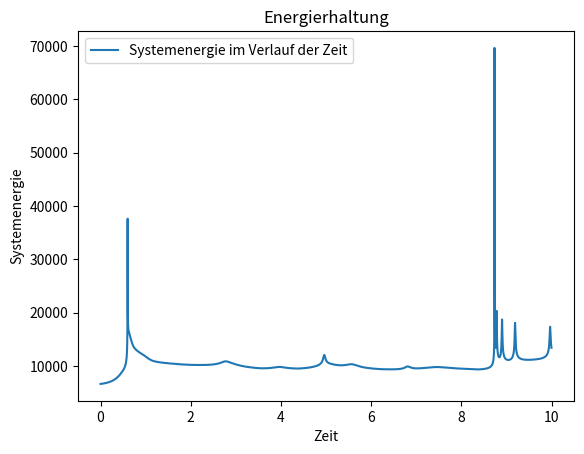
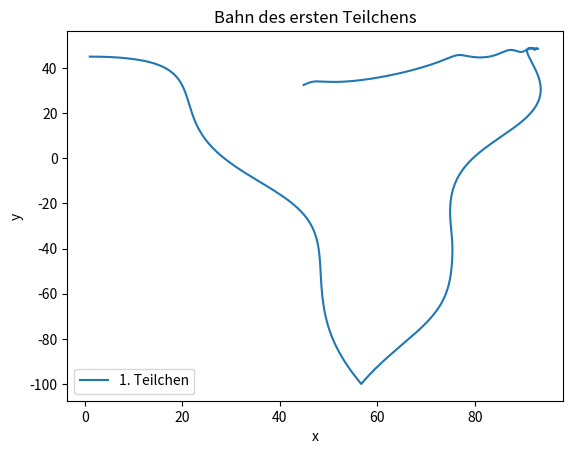
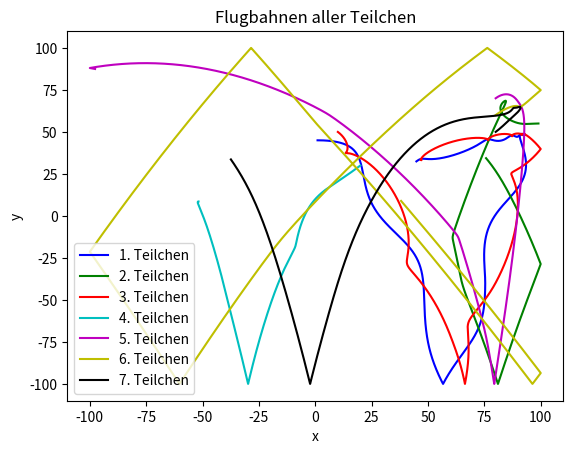

These figures' Python source, in order:
#!/usr/bin/env python3
# -*- coding: utf-8 -*-

#Datei mit allen Routinen zusammen 

#Imports für die Funktionen
import numpy as np
from scipy.spatial.distance import pdist
import matplotlib.pyplot as plt
#
#
#Parameter der Teilchen
q= 50
m= 1
g= -10
#
#
class Teilchen:
    """
    definiert die Klasse Teilchen, welche auf Basis von Statevektoren existiert.
    """
    
    #Routine um Teilchen erstellen zu können
    def __init__(self, x, y ,vx ,vy):
        self.s= np.array([x, y, vx, vy], dtype= float)
        
    #Routinen um die Geschwindigkeit abzufragen und zu überschreiben
    @property
    def v(self):
         return self.s[2:]
    
    @v.setter
    def v(self, value):
         self.s[2:]= value
         
    #Routine um die Position abzufragen und zu überschreiben 
    @property
    def p(self):
        return self.s[:2]
    
    @p.setter
    def p(self, value):
        self.s[:2]= value 
        
    #Routine um Zustand zurück zu geben
    def state(self):
        return self.s
    
    #Routine um neuen Zustand zu übergeben
    def state_neu(self, s_neu):
        self.s= np.array(s_neu)      
#
#
class Box:   
    
    """
    definiert die Klasse Box, welche die Umgebungsstruktur der Teilchen bildet.
    """
    
    #Routine um Box erstellen zu können
    def __init__(self, teilchen,  grenzen):     
        
        #Liste der übergebenen Teilchen 
        if teilchen is None:
            teilchen= []
        self.teilchen= teilchen 
        
        #Boxgrenzen setzten 
        self.grenzen= grenzen 
        
    #Routine bei der man prüft ob sich die Teilchen noch in der Box befinden 
    def in_box(self, state):
        """
        prüft ob sich die in die Box gefügten Teilchen noch 
        innerhalb der Box befinden, oder ob sie die Grenzen überschritten haben
    
        Returns
        -------
        innen:  
            True:
                wenn die Teilchen sich noch in der Box befinden 
        
            False: 
                wenn die Teilchen außerhalb der Grenzen liegen
            
        """
        xmin, xmax, ymin, ymax = self.grenzen
        x, y = state[:2]
        return (xmin <= x <= xmax) and (ymin <= y <= ymax)
#
#
def f(si, alle_teilchen, i):
    """
    Routine, die die entsprechende Differetialgleichung des gegebenen 
    Statevektors si aufbaut und den Abgeleiteten Statevektor wiedergibt.

    Parameter
    ----------
    si :
        array
        Statevektor des ensprechenden Teilchens si
        
    alle_teilchen :
        array 
        Liste der Statevektoren der Teilchens 
        
    i: 
        index

    Returns
    -------
    sdot:
        array 
        Ableitung des gegebenen si Teilchens
    
    """
    
    # r und rdot vom gegebenen Teilchen 
    x= si[0]
    y= si[1]
    vx= si[2]
    vy= si[3]
    ri= np.array([x,y])
    ridot= np.array([vx, vy])
    
    #Gravitationsstate und der tatsächliche State für die Beschleunigung
    a= np.array([0.0, g])
    
    for j, sj in enumerate(alle_teilchen):
        
        if j== i:
            continue
        
        rj= sj[:2]
        rij= ri - rj
        betrag= np.linalg.norm(rij)
        if betrag > 0:
            a -= (q**2) * (rij / (betrag ** 3))
    
    #Finale Ableitung des gegebenen Teichens si
    bes= m * a
    sdot= np.array([ridot[0], ridot[1], bes[0], bes[1]])
    
    return sdot
#
#
def rk4_step(f, s, dt, alle_teilchen, i):  
    """
    Routine, die einen einzelen Schritt eines Teilchens berechenet 

    Parameter
    ----------
    f :
        Die Differentialgleichung des Teilchens
        
    s :
        Statevektor des Teilchen an diskretem Punkt
        
    dt :
        Zeitschritt
        
    alle_teilchen:
        Liste aller Teilchen
        
    i:
        Index

    Returns
    -------
    step:
        array
        Nächster Statevektor des gebeben Teilchen s

    """
    #Runge-Kutta-Koeffizienten
    k1= dt * f(s, alle_teilchen, i)
    k2= dt * f(s + (0.5 * k1), alle_teilchen, i)
    k3= dt * f(s + (0.5 * k2), alle_teilchen, i)
    k4= dt * f(s + k3, alle_teilchen, i)
    
    #Nächster Punkt des angegebenen Teilchens s
    step= s + (k1 / 6) + (k2 / 3) + (k3 / 3) + (k4 / 6)
    return step
#
#
def E(alle_teilchen):
    """
    Berechnet die Systemenergie der angegebenen anzahl an Teilchen 

    Parameters
    ----------
    *args : Die angegebenen Statevektoren der Teilchen 

    Returns
    -------
    E : Die gesamte Energie der angegebenen Teilchen 

    """
    
    #Array aus allen angegebenen Teilchen 
    matrix= alle_teilchen
    
    #N ist die Anzahl der angegebenen Teilchen
    N= matrix.shape[0]
    
    #Sammlung der x-, y-, vx-, vy-Werte aller angegebenen Teilchen 
    x= matrix[:,0]
    y= matrix[:,1]
    vx= matrix[:,2]
    vy= matrix[:,3]
    
    #Berechnung der Energie anhand Gravitationsenergie + Kienetische Energie 
    #+ Energie der Teilchen untereinander 

    #Gravitationsenergie mit -m * g * y
    Eg= -m * g * np.sum(y)   
    
    #Berechnung der Kinietische Energie mit 1/2*m*(vx^2+vy^2)
    sam_v= ((vx ** 2) + (vy ** 2))
    Ek= (m/2) * np.sum(sam_v)
    
    #Berechnung der Energie der Teilchen 
    #Fall für mehrere Teilchen: 
    if N > 1:
       r= matrix[:,:2]
       
       betrag_rij= pdist(r)
       betrag_rij = betrag_rij[betrag_rij > 0]
      
       Et= (q ** 2) * np.sum(1.0 / betrag_rij) 
    
    # Fall für ein Teilchen
    else:
       Et= 0.0
    
    #Berechnung der gesamten Energie
    E= np.sum(Eg + Ek) + Et
    
    return E
#
#
def wo_durchquert(sn, sn1, grenzen, dt):
    """
    Routine die durch Interpolation mit 
    
    treffer= dt * ((Bel wand - Bel sn) / (Bel sn+1 - Bel sn))
    
    den neuen Zeitpunkt zurückgibt bevor das Teilchen die Box verlässt 

    Parameters
    ----------
    sn : 
        vorheriger Standort (Statevektor des Teilchens)
    sn1 :
        neuer  Standort (Statevektor des Teilchens)
    grenzen : 
        Boxgrenzen 
    dt : 
        Größe des Zeitschrittes
        
    Returns
    -------
    treffer:
        Zeitpunkt (float) bis zu dem das Teilchen in der Box ist 
    wand_gesucht:
        an welcher wand das Teilchen die Box trifft
        
    """
    xmin, xmax, ymin, ymax= grenzen
    
    treffer= None
    wand_gesucht= None
    
    #Gucken ob x-Grenze überschritten
    if sn1[0] < xmin:
        getroffen= dt * (xmin - sn[0]) / (sn1[0] - sn[0])
        if 0 <= getroffen <= dt:
            treffer, wand_gesucht= getroffen, "xmin"
            
    elif sn1[0] > xmax:
        getroffen= dt * (xmax - sn[0]) / (sn1[0] - sn[0])
        if 0 <= getroffen <= dt:
            treffer, wand_gesucht= getroffen, "xmax"
            
    #Gucken ob y-Grenze überschritten
    if sn1[1] < ymin:
        getroffen= dt * (ymin - sn[1]) / (sn1[1] - sn[1])
        if 0 <= getroffen <= dt and (treffer is None or getroffen < treffer):
            treffer, wand_gesucht= getroffen, "ymin"
            
    elif sn1[1] > ymax:
        getroffen= dt * (ymax - sn[1]) / (sn1[1] - sn[1])
        if 0 <= getroffen <= dt and (treffer is None or getroffen < treffer):
            treffer, wand_gesucht= getroffen, "ymax"
            
    return treffer, wand_gesucht
#
#           
def reflektieren(state, grenzen, alle_teilchen, i, dt):
    """
    Routine um die Reflextion der Teilchen an den Boxwänden herzustellen 
    """
    # Berechnung des nächsten Schritts
    neuer_state = rk4_step(f, state, dt, alle_teilchen, i)
    
    # Test ob Teilchen in der Box bleibt mit leerer Box --> in_box hat fehler ausgegeben 
    box_dummy = Box(None, grenzen)
    if box_dummy.in_box(neuer_state):
        return neuer_state
    
    # Finde wo das Teilchen die Wand trifft
    treffer, wand_getroffen = wo_durchquert(state, neuer_state, grenzen, dt)
    
    if treffer is None:
        return neuer_state
    
    # Berechne State bis zur Wand
    state_bis_wand = rk4_step(f, state, treffer, alle_teilchen, i)
    
    # Spiegele die entsprechende Geschwindigkeitskomponente
    if wand_getroffen in ("xmin", "xmax"):
        state_bis_wand[2] *= -1 
    if wand_getroffen in ("ymin", "ymax"):
        state_bis_wand[3] *= -1
        
    # Führe den Rest des Zeitschritts aus 
    dt_rest = dt - treffer
    alle_teilchen[i] = state_bis_wand.copy()
    neu_final_state = rk4_step(f, state_bis_wand, dt_rest, alle_teilchen, i)
        
    return neu_final_state
#
#
def step(teilchen_list, box, dt):
    """
    Führt einen Zeitschritt für alle Teilchen durch
    """
    # Sammlung der aktuellen States
    alle_states = [t.state() for t in teilchen_list]
    neue_states = []
    
    # Schleife um einen Durchlauf zu berechnen
    for i, state in enumerate(alle_states):
        state_neu = reflektieren(state, box.grenzen, alle_states, i, dt)
        neue_states.append(state_neu)
           
    # Überschreiben der Werte, sodass die neuen aktuell sind       
    for t, s_neu in zip(teilchen_list, neue_states):
        t.state_neu(s_neu)
#
#
def main():
    #gegebene Teilchen 
    teilchen = [Teilchen(1.0, 45.0, 10.0, 0.0), 
                Teilchen(99.0, 55.0, -10.0, 0.0),
                Teilchen(10.0, 50.0, 15.0, -15.0),
                Teilchen(20.0, 30.0, -15.0, -15.0),
                Teilchen(80.0, 70.0, 15.0, 15.0),
                Teilchen(80.0, 60.0, 15.0, 15.0),
                Teilchen(80.0, 50.0, 15.0, 15.0)]
    
    #Initialisierung der Box
    box= Box(teilchen, grenzen=(-100, 100, -100, 100))
    
    #Parameter der Simulation 
    dt= 0.001
    durchlauf= 10000
    
    #Zwischenspeicher für Plotts
    systE= []
    zeit= []
    bes_x= [[] for w in teilchen]
    bes_y= [[] for u in teilchen]
    
    
    #Datei die Output verschriftlicht
    with open("Werte_Simulation.txt", "w") as f:

        #Durchläufe der Simulation
        for durchlaufe in range(durchlauf):                     
            step(teilchen, box, dt) 
            
            states_array = np.array([t.s for t in teilchen])
            En= E(states_array)                     
            
            #Tatsächliche verfassung der Dateiinhalte pro Schritt
            f.write(f"Schritt {durchlaufe:4d}    | Systemenergie = {En:12.5f}\n")
            f.write("  Teilchen  |      x          y            vx           vy\n")
            f.write("----------------------------------------------------------------\n")
            
            for i, t in enumerate(teilchen):
                x, y, vx, vy = t.s
                f.write(f"   {i}   |   {x:10.3f}   {y:10.3f}   {vx:10.3f}   {vy:10.3f}\n")
                
            f.write(" \n")
           
            #Übergeben der Werte an Listen
            zeit.append(durchlaufe * dt)
            systE.append(En)
            for i, t in enumerate(teilchen):
                bes_x[i].append(t.s[0])
                bes_y[i].append(t.s[1])
        
    return systE, zeit, bes_x, bes_y, teilchen

#Ausgabe der Werte 
if __name__ == "__main__":
    systE, zeit, bes_x, bes_y, teilchen= main()

#Plotts
#Farben für Plots mit mehreren Farben
farben= ['b', 'g', 'r', 'c', 'm', 'y', 'k']

#1.Plott: E vs. zeit
plt.figure()
plt.plot(zeit, systE, label="Systemenergie im Verlauf der Zeit")
plt.xlabel("Zeit")
plt.ylabel("Systemenergie")
plt.legend()
plt.title("Energierhaltung")

#2.Plott: Die Flugbahn des ersten Teilchens
plt.figure()
plt.plot(bes_x[0], bes_y[0], label="1. Teilchen")
plt.xlabel("x")
plt.ylabel("y")
plt.legend()
plt.title("Bahn des ersten Teilchens")

#3.Plott: Flugbahnen aller Teilchen
plt.figure()
for i in range(len(teilchen)):
    plt.plot(bes_x[i], bes_y[i], label=f"{i+1}. Teilchen", color= farben[i])
plt.xlabel("x")
plt.ylabel("y")
plt.legend()
plt.title("Flugbahnen aller Teilchen")

#Ausgabe der Plotts
plt.show()
